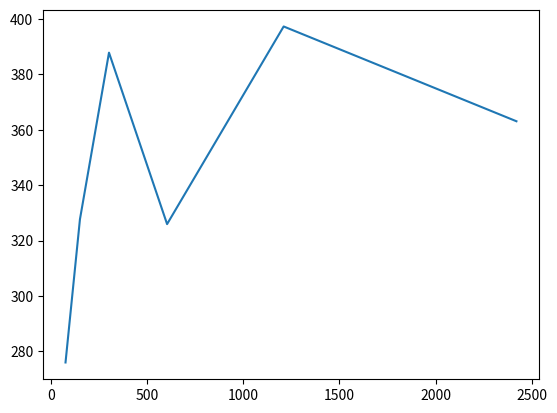
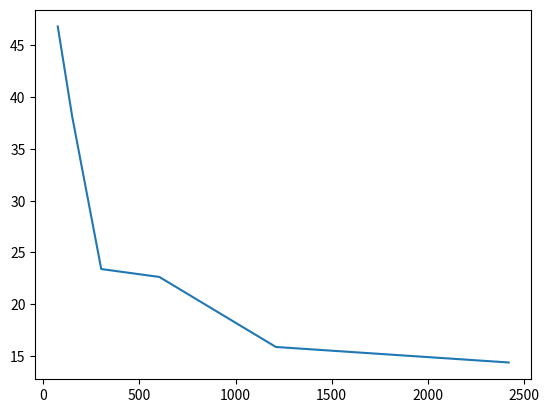

Write Python code to recreate these figures, in order.
times = {}
times[76] = [276.0338673591614, 46.835002183914185]
times[151] = [327.7100336551666, 38.12986445426941]
times[302] = [387.84252977371216, 23.397321462631226]
times[604] = [325.9673557281494, 22.63266921043396]
times[1210] = [397.2900092601776, 15.86511754989624]
times[2420] = [363.08713603019714, 14.368023872375488]

import matplotlib.pyplot as plt

index_times = []
merge_times = []
for key in times:
    index_times.append(times[key][0])
    merge_times.append(times[key][1])

plt.figure(0)
plt.plot(times.keys(), index_times)
plt.show()

plt.figure(1)
plt.plot(times.keys(), merge_times)
plt.show()
#plt.xlabel("Overhead")
#plt.ylabel("Cantidad de documentos")

